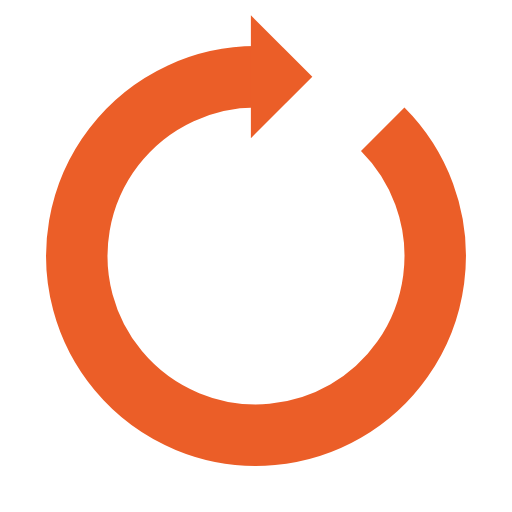
t = 0.00 s
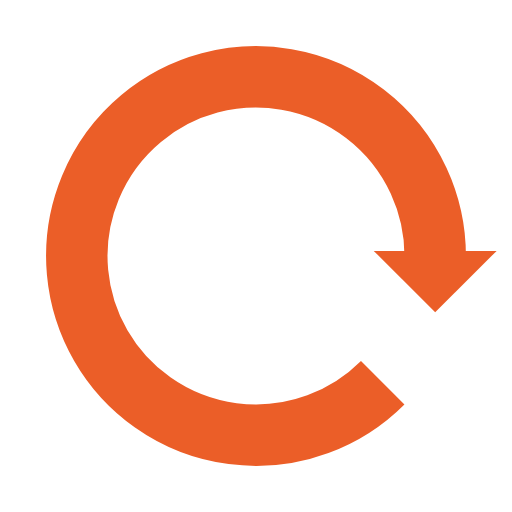
t = 0.25 s
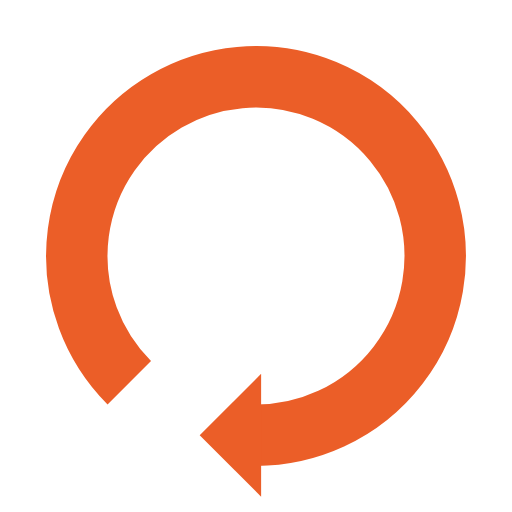
t = 0.50 s
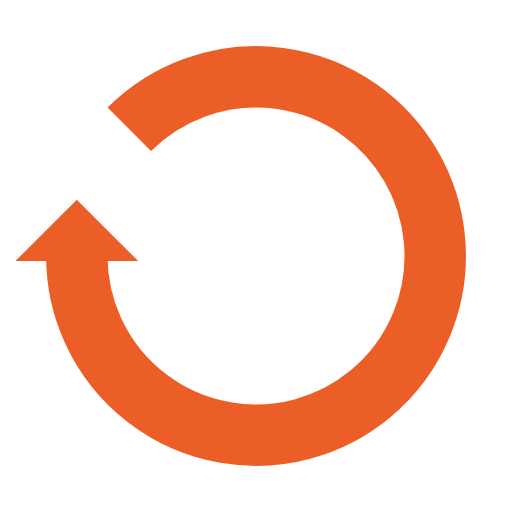
t = 0.75 s

The animated SVG that drew these frames (rendered in a browser with its animation timeline set to each time). Animation: 1 SMIL element (animateTransform=1); one cycle of 1.00 s, repeats indefinitely.

<?xml version="1.0" encoding="utf-8"?>
<svg xmlns="http://www.w3.org/2000/svg" xmlns:xlink="http://www.w3.org/1999/xlink" style="margin: auto; background: rgb(255, 255, 255); display: block; shape-rendering: auto;" width="14px" height="14px" viewBox="0 0 100 100" preserveAspectRatio="xMidYMid">
<g>
  <path d="M50 15A35 35 0 1 0 74.74873734152916 25.251262658470843" fill="none" stroke="#eb5e28" stroke-width="12"></path>
  <path d="M49 3L49 27L61 15L49 3" fill="#eb5e28"></path>
  <animateTransform attributeName="transform" type="rotate" repeatCount="indefinite" dur="1s" values="0 50 50;360 50 50" keyTimes="0;1"></animateTransform>
</g>
<!-- [ldio] generated by https://loading.io/ --></svg>